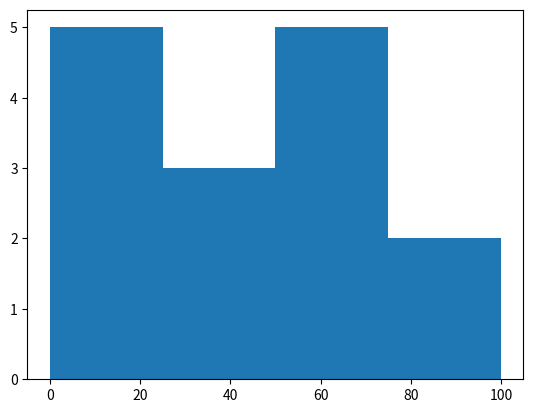

Reproduce this figure in Python.
import matplotlib.pyplot as plt
x=[22,87,5,43,56,73,55,54,11,20,51,5,79,31,27]
plt.hist(x, bins = [0,25,50,75,100])



